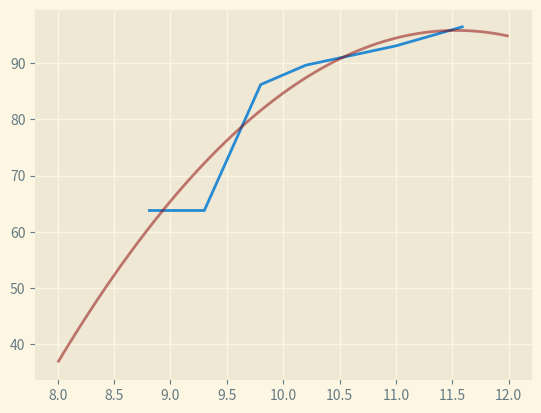

Write the Python code that produced this figure.
'''
Created Friday 06/01/23

[redacted]
'''

import matplotlib.pyplot as plt
import numpy as np
from scipy import stats

'''
create an array of data representing the density of the larva in sucrose solution -- % floating larva is independent variable
'''
plt.style.use('Solarize_Light2')
Ral = 21, 
total_larva = 58, 

floaters = np.array([37, 37, 50, 52, 53, 54, 55, 56])
percent_F = (floaters/total_larva)*100

sucrose_sol = np.array([8.8, 9.3, 9.8, 10.2, 10.6, 11.0, 11.3, 11.6])
x = np.linspace(8, 12, 100)
print(percent_F)

linReg = np.polyfit(sucrose_sol, percent_F, 2)
print(linReg[2])
fig, ax = plt.subplots()
ax.plot(sucrose_sol, percent_F)
ax.plot(x, ((linReg[0])*x**2) + (linReg[1]*x) + (linReg[2]), color = 'darkred', alpha = 0.5)
plt.show()